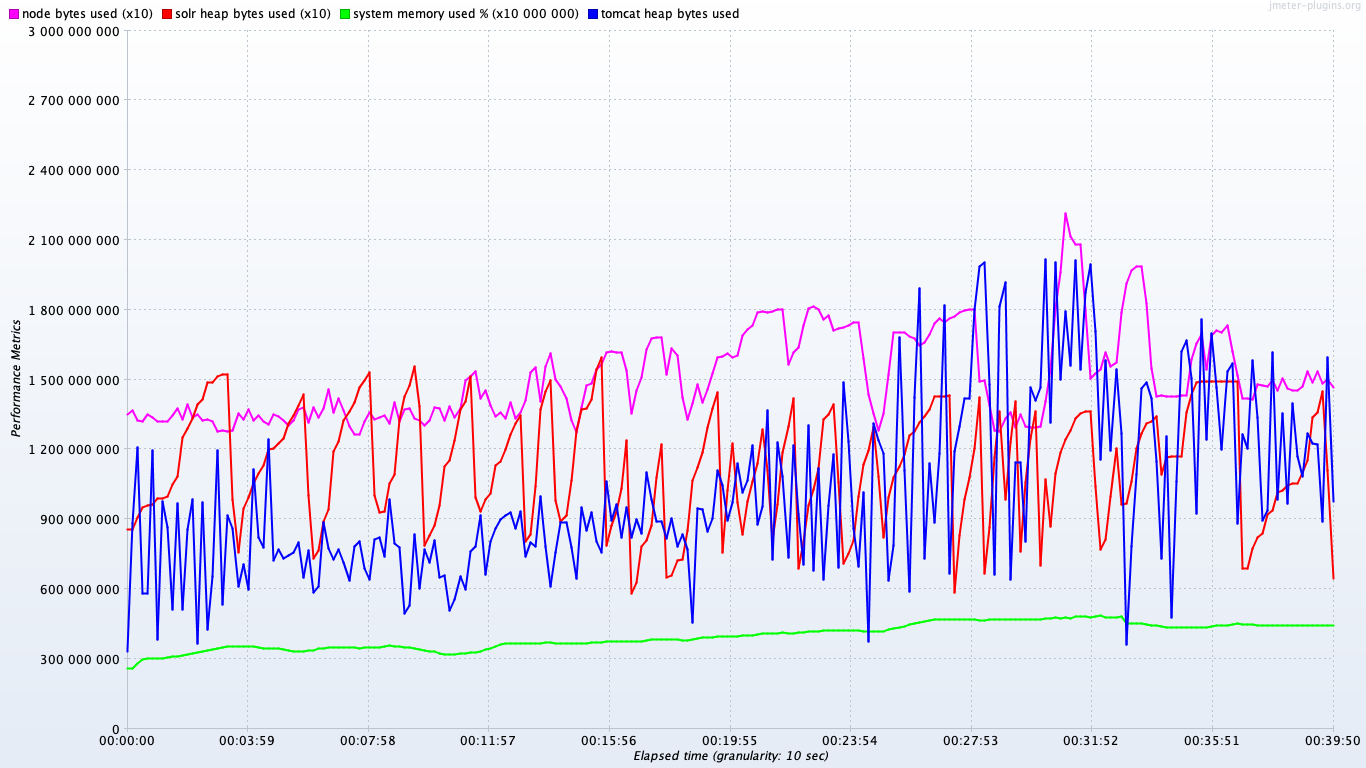

The file beside this chart, header and first rows:
timeStamp, elapsed, label, responseCode, responseMessage, threadName, dataType, success, failureMessage, bytes, sentBytes, grpThreads, allThreads, URL, Latency, IdleTime, Connect
1559274141696, 85874688000, solr heap bytes used, , , , , true, , 0, 0, 0, 0, null, 0, 0, 0
1559274141696, 246018000000, tomcat heap bytes used, , , , , true, , 0, 0, 0, 0, null, 0, 0, 0
1559274141696, 130490368000, node bytes used, , , , , true, , 0, 0, 0, 0, null, 0, 0, 0
1559274141696, 25784, system memory used %, , , , , true, , 0, 0, 0, 0, null, 0, 0, 0
1559274142697, 85874688000, solr heap bytes used, , , , , true, , 0, 0, 0, 0, null, 0, 0, 0
1559274142697, 246018000000, tomcat heap bytes used, , , , , true, , 0, 0, 0, 0, null, 0, 0, 0
1559274142697, 131031040000, node bytes used, , , , , true, , 0, 0, 0, 0, null, 0, 0, 0
1559274142697, 25792, system memory used %, , , , , true, , 0, 0, 0, 0, null, 0, 0, 0
1559274143697, 85874688000, solr heap bytes used, , , , , true, , 0, 0, 0, 0, null, 0, 0, 0
1559274143698, 246018000000, tomcat heap bytes used, , , , , true, , 0, 0, 0, 0, null, 0, 0, 0
1559274143698, 134090752000, node bytes used, , , , , true, , 0, 0, 0, 0, null, 0, 0, 0
1559274143698, 25828, system memory used %, , , , , true, , 0, 0, 0, 0, null, 0, 0, 0
1559274144698, 85874688000, solr heap bytes used, , , , , true, , 0, 0, 0, 0, null, 0, 0, 0
1559274144698, 246018000000, tomcat heap bytes used, , , , , true, , 0, 0, 0, 0, null, 0, 0, 0
1559274144698, 135172096000, node bytes used, , , , , true, , 0, 0, 0, 0, null, 0, 0, 0
1559274144698, 25843, system memory used %, , , , , true, , 0, 0, 0, 0, null, 0, 0, 0
1559274145699, 85874688000, solr heap bytes used, , , , , true, , 0, 0, 0, 0, null, 0, 0, 0
1559274145699, 246018000000, tomcat heap bytes used, , , , , true, , 0, 0, 0, 0, null, 0, 0, 0
1559274145699, 136216576000, node bytes used, , , , , true, , 0, 0, 0, 0, null, 0, 0, 0
1559274145699, 25855, system memory used %, , , , , true, , 0, 0, 0, 0, null, 0, 0, 0
1559274146699, 85874688000, solr heap bytes used, , , , , true, , 0, 0, 0, 0, null, 0, 0, 0
1559274146699, 250921000000, tomcat heap bytes used, , , , , true, , 0, 0, 0, 0, null, 0, 0, 0
1559274146699, 136216576000, node bytes used, , , , , true, , 0, 0, 0, 0, null, 0, 0, 0
1559274146699, 25872, system memory used %, , , , , true, , 0, 0, 0, 0, null, 0, 0, 0
1559274147699, 85874688000, solr heap bytes used, , , , , true, , 0, 0, 0, 0, null, 0, 0, 0
1559274147700, 402917000000, tomcat heap bytes used, , , , , true, , 0, 0, 0, 0, null, 0, 0, 0
1559274147700, 136728576000, node bytes used, , , , , true, , 0, 0, 0, 0, null, 0, 0, 0
1559274147700, 25901, system memory used %, , , , , true, , 0, 0, 0, 0, null, 0, 0, 0
1559274148700, 85874688000, solr heap bytes used, , , , , true, , 0, 0, 0, 0, null, 0, 0, 0
1559274148700, 510788000000, tomcat heap bytes used, , , , , true, , 0, 0, 0, 0, null, 0, 0, 0
1559274148700, 137539584000, node bytes used, , , , , true, , 0, 0, 0, 0, null, 0, 0, 0
1559274148700, 25920, system memory used %, , , , , true, , 0, 0, 0, 0, null, 0, 0, 0
1559274149896, 85874688000, solr heap bytes used, , , , , true, , 0, 0, 0, 0, null, 0, 0, 0
1559274149896, 603948000000, tomcat heap bytes used, , , , , true, , 0, 0, 0, 0, null, 0, 0, 0
1559274149896, 138080256000, node bytes used, , , , , true, , 0, 0, 0, 0, null, 0, 0, 0
1559274149896, 25946, system memory used %, , , , , true, , 0, 0, 0, 0, null, 0, 0, 0
1559274151010, 85874688000, solr heap bytes used, , , , , true, , 0, 0, 0, 0, null, 0, 0, 0
1559274151010, 706913280000, tomcat heap bytes used, , , , , true, , 0, 0, 0, 0, null, 0, 0, 0
1559274151010, 138350592000, node bytes used, , , , , true, , 0, 0, 0, 0, null, 0, 0, 0
1559274151010, 25954, system memory used %, , , , , true, , 0, 0, 0, 0, null, 0, 0, 0
1559274152297, 85874688000, solr heap bytes used, , , , , true, , 0, 0, 0, 0, null, 0, 0, 0
1559274152297, 788330000000, tomcat heap bytes used, , , , , true, , 0, 0, 0, 0, null, 0, 0, 0
1559274152297, 138350592000, node bytes used, , , , , true, , 0, 0, 0, 0, null, 0, 0, 0
1559274152298, 25966, system memory used %, , , , , true, , 0, 0, 0, 0, null, 0, 0, 0
1559274153717, 85874688000, solr heap bytes used, , , , , true, , 0, 0, 0, 0, null, 0, 0, 0
1559274153717, 857146000000, tomcat heap bytes used, , , , , true, , 0, 0, 0, 0, null, 0, 0, 0
1559274153718, 138620928000, node bytes used, , , , , true, , 0, 0, 0, 0, null, 0, 0, 0
1559274153718, 25966, system memory used %, , , , , true, , 0, 0, 0, 0, null, 0, 0, 0
1559274154718, 85874688000, solr heap bytes used, , , , , true, , 0, 0, 0, 0, null, 0, 0, 0
1559274154718, 857146000000, tomcat heap bytes used, , , , , true, , 0, 0, 0, 0, null, 0, 0, 0
1559274154718, 139161600000, node bytes used, , , , , true, , 0, 0, 0, 0, null, 0, 0, 0
1559274154718, 26003, system memory used %, , , , , true, , 0, 0, 0, 0, null, 0, 0, 0
1559274155719, 85874688000, solr heap bytes used, , , , , true, , 0, 0, 0, 0, null, 0, 0, 0
1559274155719, 934563000000, tomcat heap bytes used, , , , , true, , 0, 0, 0, 0, null, 0, 0, 0
1559274155719, 139702272000, node bytes used, , , , , true, , 0, 0, 0, 0, null, 0, 0, 0
1559274155719, 26019, system memory used %, , , , , true, , 0, 0, 0, 0, null, 0, 0, 0
1559274156719, 85874688000, solr heap bytes used, , , , , true, , 0, 0, 0, 0, null, 0, 0, 0
1559274156719, 943165000000, tomcat heap bytes used, , , , , true, , 0, 0, 0, 0, null, 0, 0, 0
1559274156719, 140242944000, node bytes used, , , , , true, , 0, 0, 0, 0, null, 0, 0, 0
1559274156719, 26026, system memory used %, , , , , true, , 0, 0, 0, 0, null, 0, 0, 0
... 4,968 more rows
